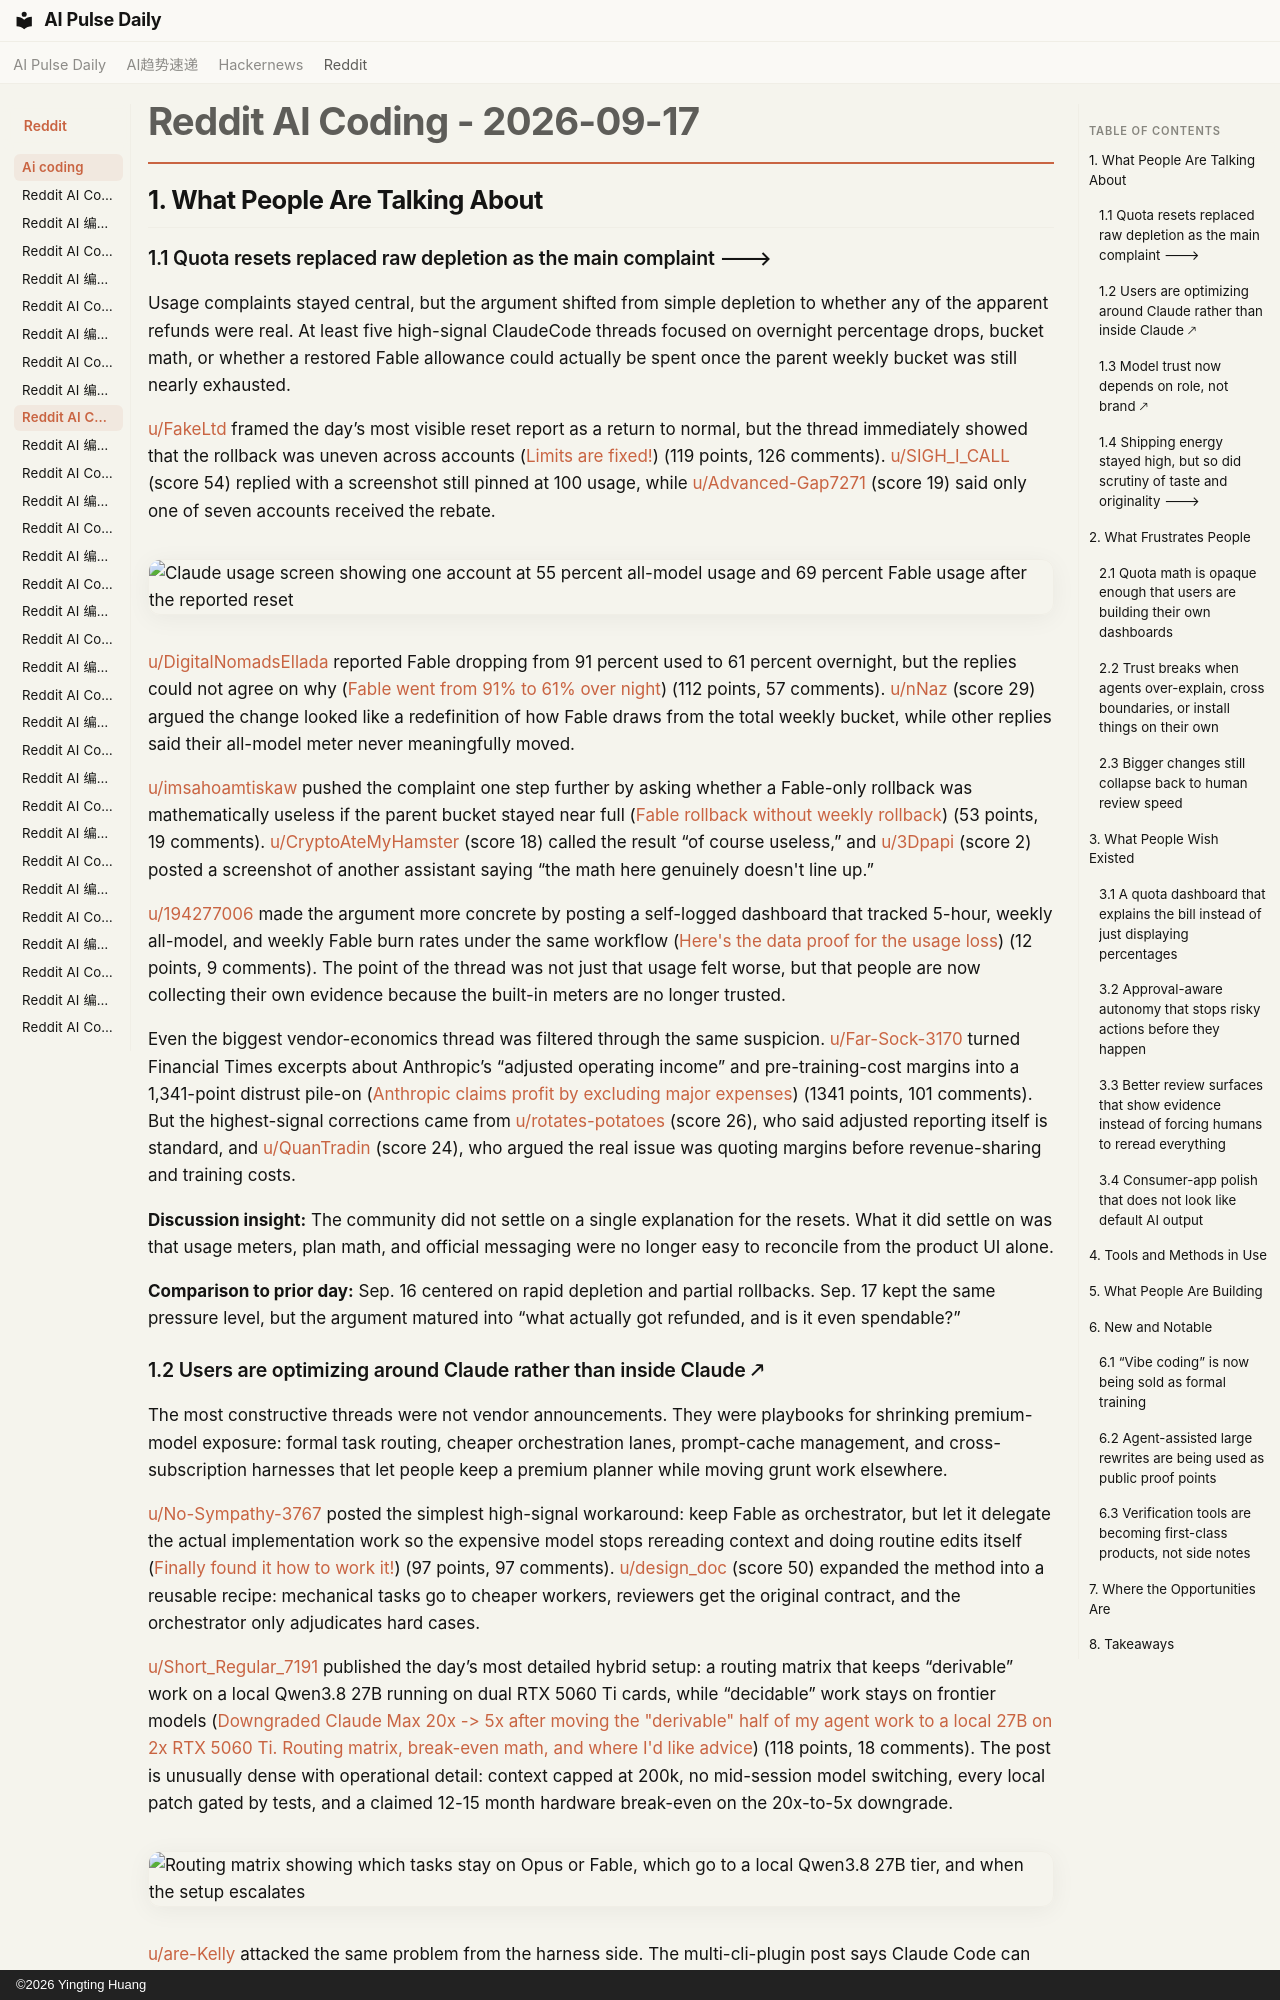

repository: vibewatch/vibewatch.github.io · page: reddit/ai-coding/2026-09-17/index.html · generator: mkdocs · copyright: ©2026 Yingting Huang

# Reddit AI Coding - 2026-09-17

## 1. What People Are Talking About

### 1.1 Quota resets replaced raw depletion as the main complaint 🡒

Usage complaints stayed central, but the argument shifted from simple depletion to whether any of the apparent refunds were real. At least five high-signal ClaudeCode threads focused on overnight percentage drops, bucket math, or whether a restored Fable allowance could actually be spent once the parent weekly bucket was still nearly exhausted.

[u/FakeLtd](https://www.reddit.com/user/FakeLtd) framed the day’s most visible reset report as a return to normal, but the thread immediately showed that the rollback was uneven across accounts ([Limits are fixed!](https://www.reddit.com/r/ClaudeCode/comments/1whrr18/limits_are_fixed/)) (119 points, 126 comments). [u/SIGH_I_CALL](https://www.reddit.com/user/SIGH_I_CALL) (score 54) replied with a screenshot still pinned at 100 usage, while [u/Advanced-Gap7271](https://www.reddit.com/user/Advanced-Gap7271) (score 19) said only one of seven accounts received the rebate.

![Claude usage screen showing one account at 55 percent all-model usage and 69 percent Fable usage after the reported reset](https://preview.redd.it/yml90tr8kuph1.png?width=1018&format=png&auto=webp&s=fafb34f9ad4d45bbe0161dbb2a7b356b83000d48)

[u/DigitalNomadsEllada](https://www.reddit.com/user/DigitalNomadsEllada) reported Fable dropping from 91 percent used to 61 percent overnight, but the replies could not agree on why ([Fable went from 91% to 61% over night](https://www.reddit.com/r/ClaudeCode/comments/1whqo7x/fable_went_from_91_to_61_over_night/)) (112 points, 57 comments). [u/nNaz](https://www.reddit.com/user/nNaz) (score 29) argued the change looked like a redefinition of how Fable draws from the total weekly bucket, while other replies said their all-model meter never meaningfully moved.

[u/imsahoamtiskaw](https://www.reddit.com/user/imsahoamtiskaw) pushed the complaint one step further by asking whether a Fable-only rollback was mathematically useless if the parent bucket stayed near full ([Fable rollback without weekly rollback](https://www.reddit.com/r/ClaudeCode/comments/1whyaw5/fable_rollback_without_weekly_rollback/)) (53 points, 19 comments). [u/CryptoAteMyHamster](https://www.reddit.com/user/CryptoAteMyHamster) (score 18) called the result “of course useless,” and [u/3Dpapi](https://www.reddit.com/user/3Dpapi) (score 2) posted a screenshot of another assistant saying “the math here genuinely doesn't line up.”

[u/194277006](https://www.reddit.com/user/194277006) made the argument more concrete by posting a self-logged dashboard that tracked 5-hour, weekly all-model, and weekly Fable burn rates under the same workflow ([Here's the data proof for the usage loss](https://www.reddit.com/r/ClaudeCode/comments/1whlyf5/heres_the_data_proof_for_the_usage_loss/)) (12 points, 9 comments). The point of the thread was not just that usage felt worse, but that people are now collecting their own evidence because the built-in meters are no longer trusted.

Even the biggest vendor-economics thread was filtered through the same suspicion. [u/Far-Sock-3170](https://www.reddit.com/user/Far-Sock-3170) turned Financial Times excerpts about Anthropic’s “adjusted operating income” and pre-training-cost margins into a 1,341-point distrust pile-on ([Anthropic claims profit by excluding major expenses](https://www.reddit.com/r/ClaudeCode/comments/1wi2aq5/anthropic_claims_profit_by_excluding_major/)) (1341 points, 101 comments). But the highest-signal corrections came from [u/rotates-potatoes](https://www.reddit.com/user/rotates-potatoes) (score 26), who said adjusted reporting itself is standard, and [u/QuanTradin](https://www.reddit.com/user/QuanTradin) (score 24), who argued the real issue was quoting margins before revenue-sharing and training costs.

**Discussion insight:** The community did not settle on a single explanation for the resets. What it did settle on was that usage meters, plan math, and official messaging were no longer easy to reconcile from the product UI alone.

**Comparison to prior day:** Sep. 16 centered on rapid depletion and partial rollbacks. Sep. 17 kept the same pressure level, but the argument matured into “what actually got refunded, and is it even spendable?”
